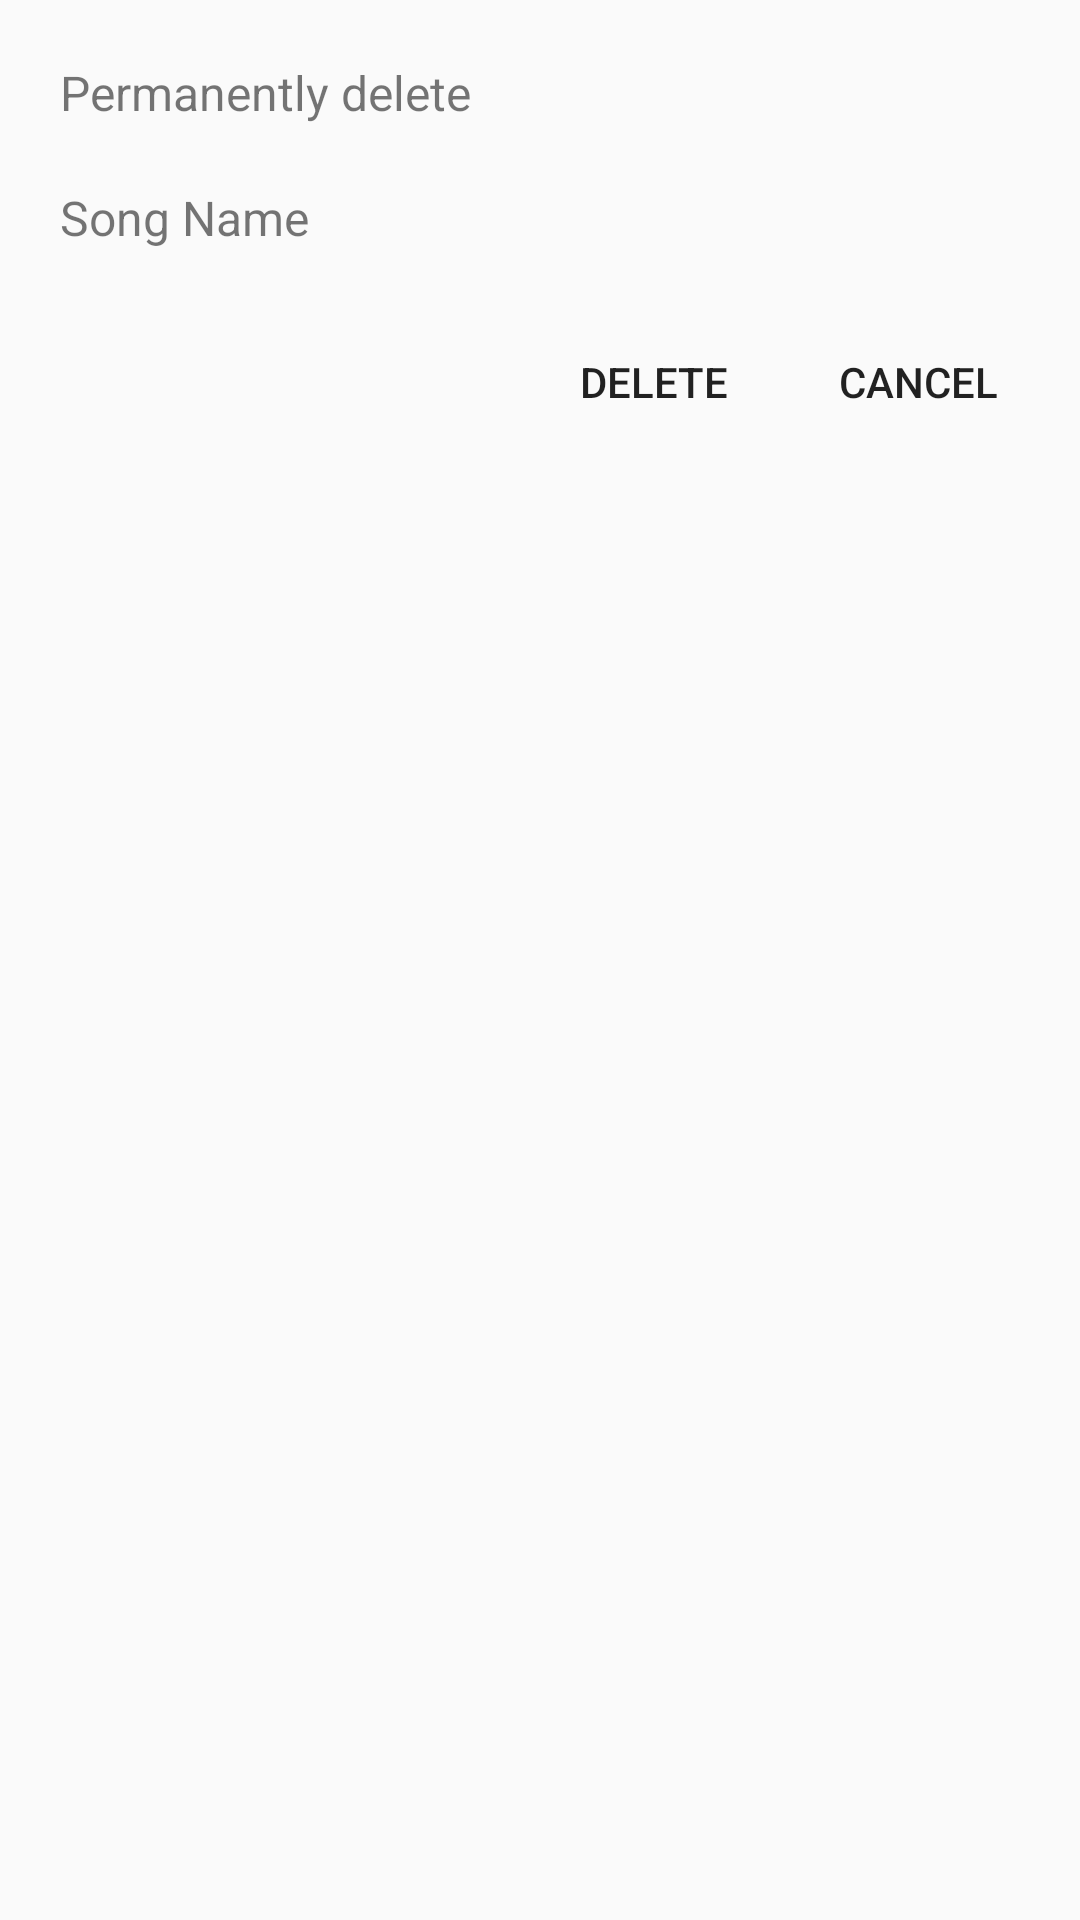

This screen was rendered from an Android layout file. Write that file and the resources it references.
<!-- AndroidManifest.xml: application theme AppTheme -->
<!-- res/layout/alert_dialog_ok_cancel.xml -->
<?xml version="1.0" encoding="utf-8"?>

<LinearLayout xmlns:android="http://schemas.android.com/apk/res/android"
    android:orientation="vertical" android:layout_width="300dp"
    android:padding="10dp"
    android:layout_height="wrap_content">

    <TextView
        android:layout_width="match_parent"
        android:padding="10dp"
        android:text="Permanently delete"
        android:textSize="16sp"
        android:layout_height="wrap_content" />

    <TextView
        android:id="@+id/tvSongName"
        android:layout_width="match_parent"
        android:padding="10dp"
        android:text="Song Name"
        android:textSize="16sp"
        android:layout_height="wrap_content" />


    <LinearLayout
        android:layout_width="match_parent"
        android:gravity="end|right"
        android:layout_marginTop="10dp"
        android:layout_height="wrap_content">
        <Button
            android:id="@+id/btnDelete"
            android:layout_width="wrap_content"
            android:text="DELETE"
            android:background="@android:color/transparent"
            android:layout_height="wrap_content" />

        <Button
            android:id="@+id/btnCancel"
            android:layout_width="wrap_content"
            android:text="CANCEL"
            android:background="@android:color/transparent"
            android:layout_height="wrap_content" />

    </LinearLayout>

</LinearLayout>
<!-- resources referenced by this layout -->
<resources>
  <style name="AppTheme" parent="Theme.AppCompat.Light.NoActionBar">
          
          <item name="colorPrimary">#9B26AF</item>
          <item name="colorPrimaryDark">#7A1EA1</item>
          <item name="colorAccent">#68EFAD</item>
      </style>
</resources>
